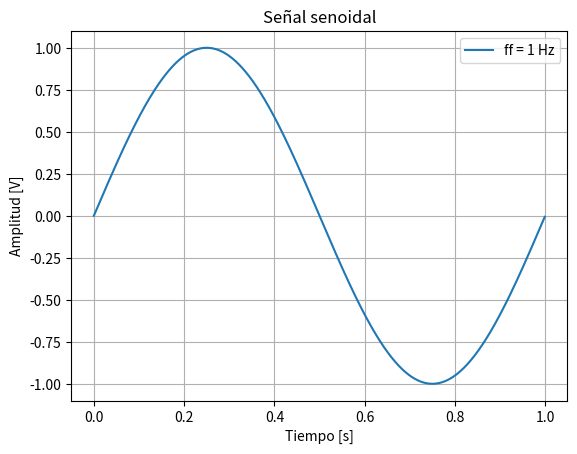
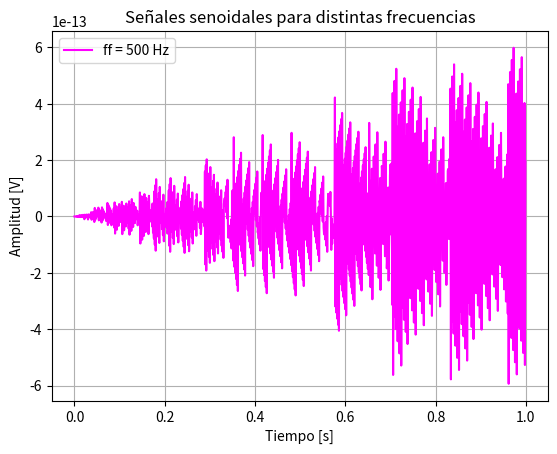
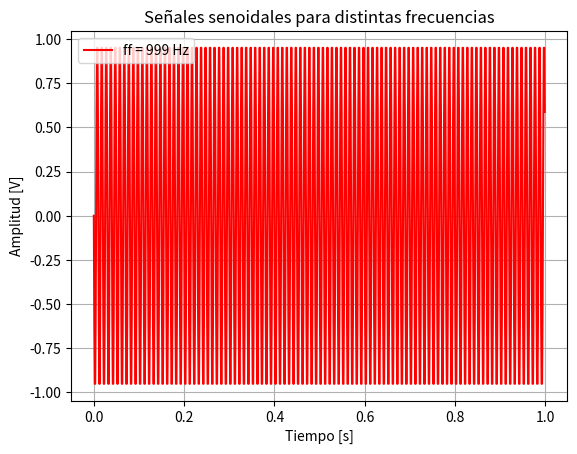
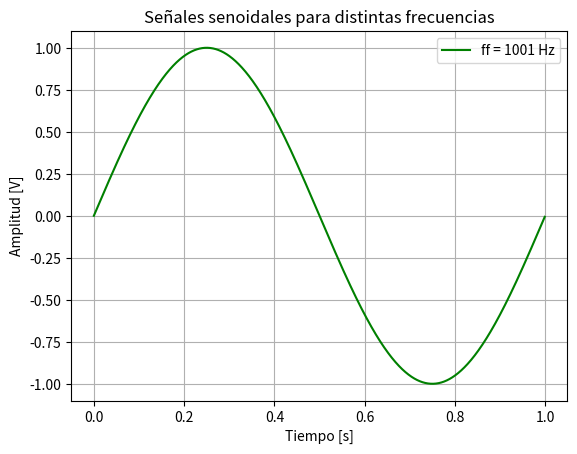
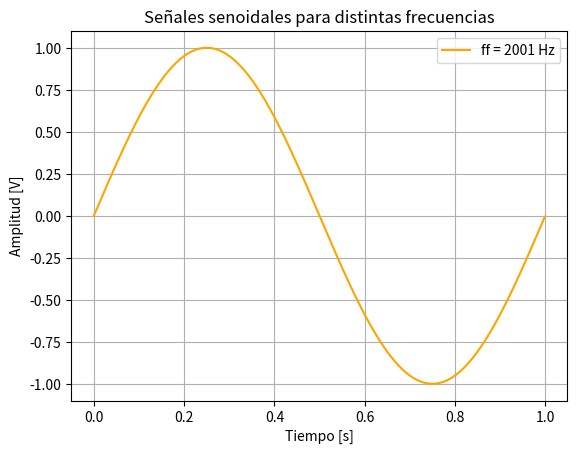
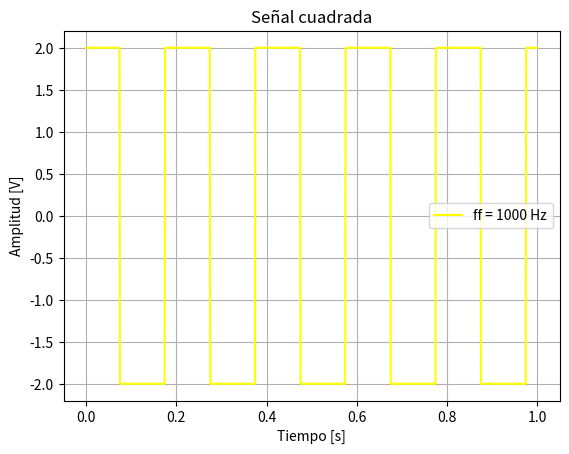

These charts were generated, in order, by the following Python code:
# -*- coding: utf-8 -*-
"""
Created on Mon Mar 10 12:32:16 2025

@author: Matías Cassino
"""
#%% CONSIGNA
"""
En este primer trabajo comenzaremos por diseñar un generador de señales que utilizaremos en las primeras simulaciones que hagamos.
La primer tarea consistirá en programar una función que genere señales senoidales y que permita parametrizar:
vmax = la amplitud máxima de la senoidal (volts)
dc = su valor medio (volts)
ff = la frecuencia (Hz)
ph = la fase (radianes)
nn = la cantidad de muestras digitalizada por el ADC (# muestras)
fs = la frecuencia de muestreo del ADC.
es decir que la función que uds armen debería admitir se llamada de la siguiente manera

tt, xx = mi_funcion_sen( vmax = 1, dc = 0, ff = 1, ph=0, nn = N, fs = fs)
Recuerden que tanto xx como tt deben ser vectores de Nx1. Puede resultarte útil el módulo de visualización
matplotlib.pyplot donde encontrarán todas las funciones de visualización estilo Matlab. Para usarlo:

import matplotlib.pyplot as plt
plt.plot(tt, xx)

Realizar los experimentos que se comentaron en clase. Siguiendo la notación de la función definida más arriba:
ff = 500 Hz
ff = 999 Hz
ff = 1001 Hz
ff = 2001 Hz
Implementar alguna otra señal propia de un generador de señales. 
"""
#%% LIBRERIAS
import numpy as np
import matplotlib.pyplot as plt
from scipy import signal

#%% FUNCIÓN SEÑAL SENOIDAL
def mi_funcion_sen( vmax, dc, ff, ph, nn, fs):
    # Datos generales de la simulación
    ts = 1/fs # tiempo de muestreo
    
    # grilla de sampleo temporal
    tt = np.linspace(0, (nn-1)*ts, nn).reshape(nn, 1)
    
    # matriz asociada a la señal senoidal
    argg = 2*np.pi*ff*tt + ph
    xx = vmax*(np.sin(argg) + dc).reshape(nn, 1)
    
    return tt,xx

#%% FUNCION SEÑAL CUADRADA
def mi_funcion_square( vmax, dc, ff, ph, nn, fs):
    # Datos generales de la simulación
    ts = 1/fs # tiempo de muestreo
    
    # grilla de sampleo temporal
    t_square = np.linspace(0, (nn-1)*ts, nn).reshape(nn, 1)
    
    # matriz asociada a la señal senoidal
    argg = 2*np.pi*ff*tt + ph
    x_square = vmax*(signal.square(argg) + dc).reshape(nn, 1)
    
    return t_square,x_square

    
#%% PARAMETROS (interpreté que la consigna pide mantener los 4 primeros parámetros constantes mientras que los dos restantes son configurables)
N = 1000
fs = 1000.0

#%% INVOCO LA FUNCION DE LA SEÑAL SENOIDAL
tt, xx = mi_funcion_sen(vmax = 1, dc = 0, ff = 1, ph = 0, nn = N, fs = fs)

#%% INVOCO LA FUNCION DE LA SEÑAL CUADRADA
t_square, x_square = mi_funcion_square(vmax = 2, dc = 0, ff = 5, ph = np.pi/4, nn = N, fs = fs)

#%% PRESENTACION DE RESULTADOS SEÑAL SENOIDAL
plt.figure(1)
plt.plot(tt,xx,label = 'ff = 1 Hz')
plt.grid()
plt.legend()
plt.title('Señal senoidal')
plt.xlabel('Tiempo [s]')
plt.ylabel('Amplitud [V]')

#%% REPITO EXPERIMENTO SIN USO DE FOR O WHILE
tt_500, xx_500 = mi_funcion_sen(vmax = 1, dc = 0, ff = 500, ph = 0, nn = N, fs = fs)
tt_999, xx_999 = mi_funcion_sen(vmax = 1, dc = 0, ff = 900, ph = 0, nn = N, fs = fs)
tt_1001, xx_1001 = mi_funcion_sen(vmax = 1, dc = 0, ff = 1001, ph = 0, nn = N, fs = fs)
tt_2001, xx_2001 = mi_funcion_sen(vmax = 1, dc = 0, ff = 2001, ph = 0, nn = N, fs = fs)

#%% PRESENTACION DE RESULTADOS PARA DISTINTAS FRECUENCIAS SIN FOR NI WHILE
plt.figure(2)
plt.plot(tt_500,xx_500,label = 'ff = 500 Hz',color='magenta')
plt.grid()
plt.legend()
plt.title('Señales senoidales para distintas frecuencias')
plt.xlabel('Tiempo [s]')
plt.ylabel('Amplitud [V]')
plt.figure(3)
plt.plot(tt_999,xx_999,label = 'ff = 999 Hz',color='red')
plt.grid()
plt.legend()
plt.title('Señales senoidales para distintas frecuencias')
plt.xlabel('Tiempo [s]')
plt.ylabel('Amplitud [V]')
plt.figure(4)
plt.plot(tt_1001,xx_1001,label = 'ff = 1001 Hz',color='green')
plt.grid()
plt.legend()
plt.title('Señales senoidales para distintas frecuencias')
plt.xlabel('Tiempo [s]')
plt.ylabel('Amplitud [V]')
plt.figure(5)
plt.plot(tt_2001,xx_2001,label = 'ff = 2001 Hz',color='orange')
plt.grid()
plt.legend()
plt.title('Señales senoidales para distintas frecuencias')
plt.xlabel('Tiempo [s]')
plt.ylabel('Amplitud [V]')

#%% PRESENTACION DE RESULTADOS SEÑAL CUADRADA
plt.figure(6)
plt.plot(t_square,x_square,label = 'ff = 1000 Hz',color='yellow')
plt.grid()
plt.legend()
plt.title('Señal cuadrada')
plt.xlabel('Tiempo [s]')
plt.ylabel('Amplitud [V]')